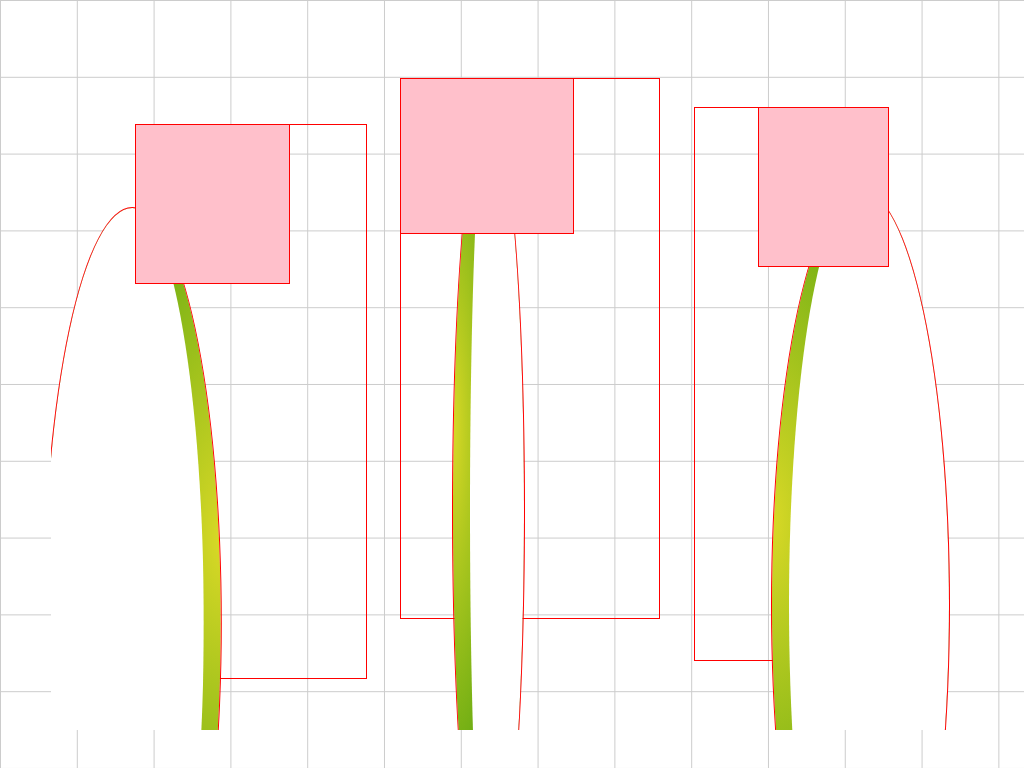

Write the HTML and CSS that draws this image.

<!-- file: tulips.html -->
<!DOCTYPE html>
<!--
  Reference: https://mymodernmet.com/how-to-draw-a-flower-kate-kyehyun-park/
-->
<html lang="en">
  <head>
    <meta charset="UTF-8" />
    <meta http-equiv="X-UA-Compatible" content="IE=edge" />
    <meta name="viewport" content="width=device-width, initial-scale=1.0" />
    <link rel="stylesheet" href="css/tulips.css" />
    <title>Tulips</title>
  </head>
  <body class="bg-grid">
    <div class="tulips">
      <div class="tulip">
        <div class="stem"></div>
        <div class="leaf"></div>
        <div class="head"></div>
      </div>
      <div class="tulip">
        <div class="head"></div>
        <div class="stem"></div>
      </div>
      <div class="tulip">
        <div class="stem"></div>
        <div class="head"></div>
      </div>
    </div>
  </body>
</html>


/* file: css/tulips.css */
/* References:   
    To get stem gradients and keep border-radius: 
      https://dev.to/rumansaleem/gradient-borders-with-css-3mnk
 */
/* -- Standard Resets -- */
html {
  box-sizing: border-box;
  scrollbar-width: none;
}

*,
*::before,
*::after {
  box-sizing: inherit;
}

/* -- General Styling for display only -- */
body {
  display: grid;
  place-content: center;
  min-height: 100vh;
  margin: 0;
}

/* -- Drawing Grid -- */
.bg-grid {
  /*
    Add to 'body'
    Can include inline style --grid-line-color: transparent
      to turn lines on or off as required
    And/or set the properties --grid-cell-size,
      --grid-line-width, and --font-size (for rem/em's)
      using inline style
  */

  /* responsive to font and viewport resizing */
  --font-size: calc(0.625rem + 1vmin);

  /* use 'em' if sizing/positioning in em's 
     or 'vmin' if using viewport percentages
  */
  --grid-cell-size: 10vmin;
  --grid-line-width: 0.05em;
  --grid-line-color: #ccc;

  /* prettier-ignore */
  background:  
    linear-gradient(
      to right, 
      var(--grid-line-color) var(--grid-line-width), 
      transparent 0)
      0 0 / var(--grid-cell-size) var(--grid-cell-size),
    linear-gradient(
      to bottom, 
      var(--grid-line-color) var(--grid-line-width), 
      transparent 0)
      0 0 /  var(--grid-cell-size) var(--grid-cell-size);

  /* Basic styling */
  min-width: 100vw;
  min-height: 100vh;

  font-size: var(--font-size);
}

/* Composition */
.tulips {
  --bg: white;

  display: flex;
  justify-content: center;
  align-items: center;

  min-width: calc(100vw * 0.9);
  min-height: calc(100vh * 0.9);

  /* prettier-ignore */
  /* background: var(--bg); */

  font-size: calc(0.625rem + 1vmin);
  overflow: hidden;
}

.tulips > .tulip + .tulip {
  margin-left: 2em;
}

.tulips * {
  outline: 1px solid red;
}

/* Tulip - general styling */
.tulips > .tulip {
  --panel-width: 25%;
  --panel-height: 80%;

  position: relative;
  width: var(--panel-width);
  height: var(--panel-height);
}

.tulips > .tulip * {
  position: absolute;
}

.tulips > .tulip > .head {
  width: 66.67%;
  height: 28.6%;
}

.tulips .tulip .stem {
  /* allows gradient to appear in border
     while ensuring border-radius is maintained 
     (border-image does not respect border-radius)
   */
  background-clip: padding-box, border-box;
  background-origin: padding-box, border-box;
}

/* First tulip */
.tulips > .tulip:nth-of-type(1) {
  top: 1em;
  width: var(--panel-width);
}

.tulips > .tulip:nth-of-type(1) .head {
  background: pink;
  z-index: 1;
}

.tulips > .tulip:nth-of-type(1) .stem {
  left: -40%;
  bottom: -65%;
  width: 10em;
  height: 150%;

  border-radius: 100%;
  border-left: 1em solid transparent;

  /* prettier-ignore */
  background-image: 
    linear-gradient(
      to right, var(--bg), var(--bg)),
    radial-gradient(
      ellipse at 0% 40%, 
      hsl(60, 70%, 50%), 
      green);

  transform: scaleX(-1);
}

/* Second tulip */
.tulips > .tulip:nth-of-type(2) {
  --panel-width: 28%;
  --panel-height: 78%;

  top: -2em;
}

.tulips > .tulip:nth-of-type(2) .head {
  background: pink;
  z-index: 1;
}

.tulips > .tulip:nth-of-type(2) .stem {
  left: 20%;
  bottom: -55%;
  width: 4em;
  height: 150%;

  border-radius: 100%;
  border-left: 1em solid transparent;

  /* prettier-ignore */
  background-image: 
    linear-gradient(
      to right, var(--bg), var(--bg)),
    radial-gradient(
      ellipse at 0% 40%, 
      hsl(60, 70%, 50%), 
      green);
}

/* Third tulip */
.tulips > .tulip:nth-of-type(3) {
  --panel-width: 21%;
}

.tulips > .tulip:last-of-type .head {
  right: 0;
  background: pink;
  z-index: 1;
}

.tulips > .tulip:nth-of-type(3) .stem {
  left: 40%;
  bottom: -65%;
  width: 10em;
  height: 150%;

  border-radius: 100%;
  border-left: 1em solid transparent;

  /* prettier-ignore */
  background-image: 
    linear-gradient(
      to right, var(--bg), var(--bg)),
    radial-gradient(
      ellipse at 0% 40%, 
      hsl(60, 70%, 50%), 
      green);
}
